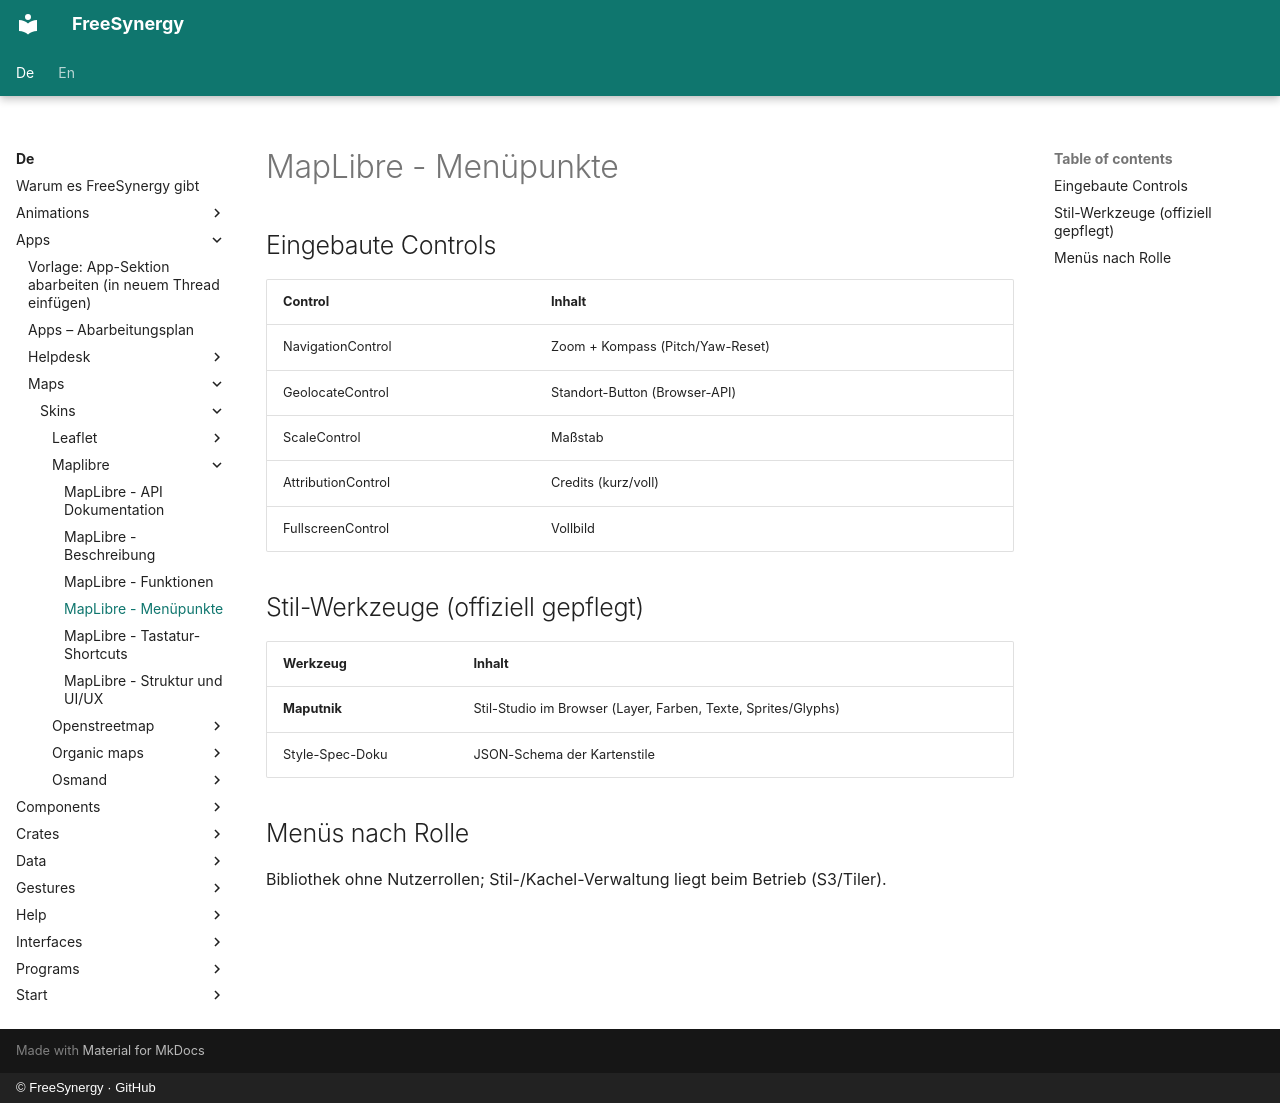

repository: FreeSynergy/fs-documentation · page: de/apps/maps/skins/maplibre/menu/index.html · generator: mkdocs · copyright: © FreeSynergy · GitHub

# MapLibre - Menüpunkte

## Eingebaute Controls

| Control | Inhalt |
|---------|--------|
| NavigationControl | Zoom + Kompass (Pitch/Yaw-Reset) |
| GeolocateControl | Standort-Button (Browser-API) |
| ScaleControl | Maßstab |
| AttributionControl | Credits (kurz/voll) |
| FullscreenControl | Vollbild |

## Stil-Werkzeuge (offiziell gepflegt)

| Werkzeug | Inhalt |
|----------|--------|
| **Maputnik** | Stil-Studio im Browser (Layer, Farben, Texte, Sprites/Glyphs) |
| Style-Spec-Doku | JSON-Schema der Kartenstile |

## Menüs nach Rolle

Bibliothek ohne Nutzerrollen; Stil-/Kachel-Verwaltung liegt beim Betrieb (S3/Tiler).
